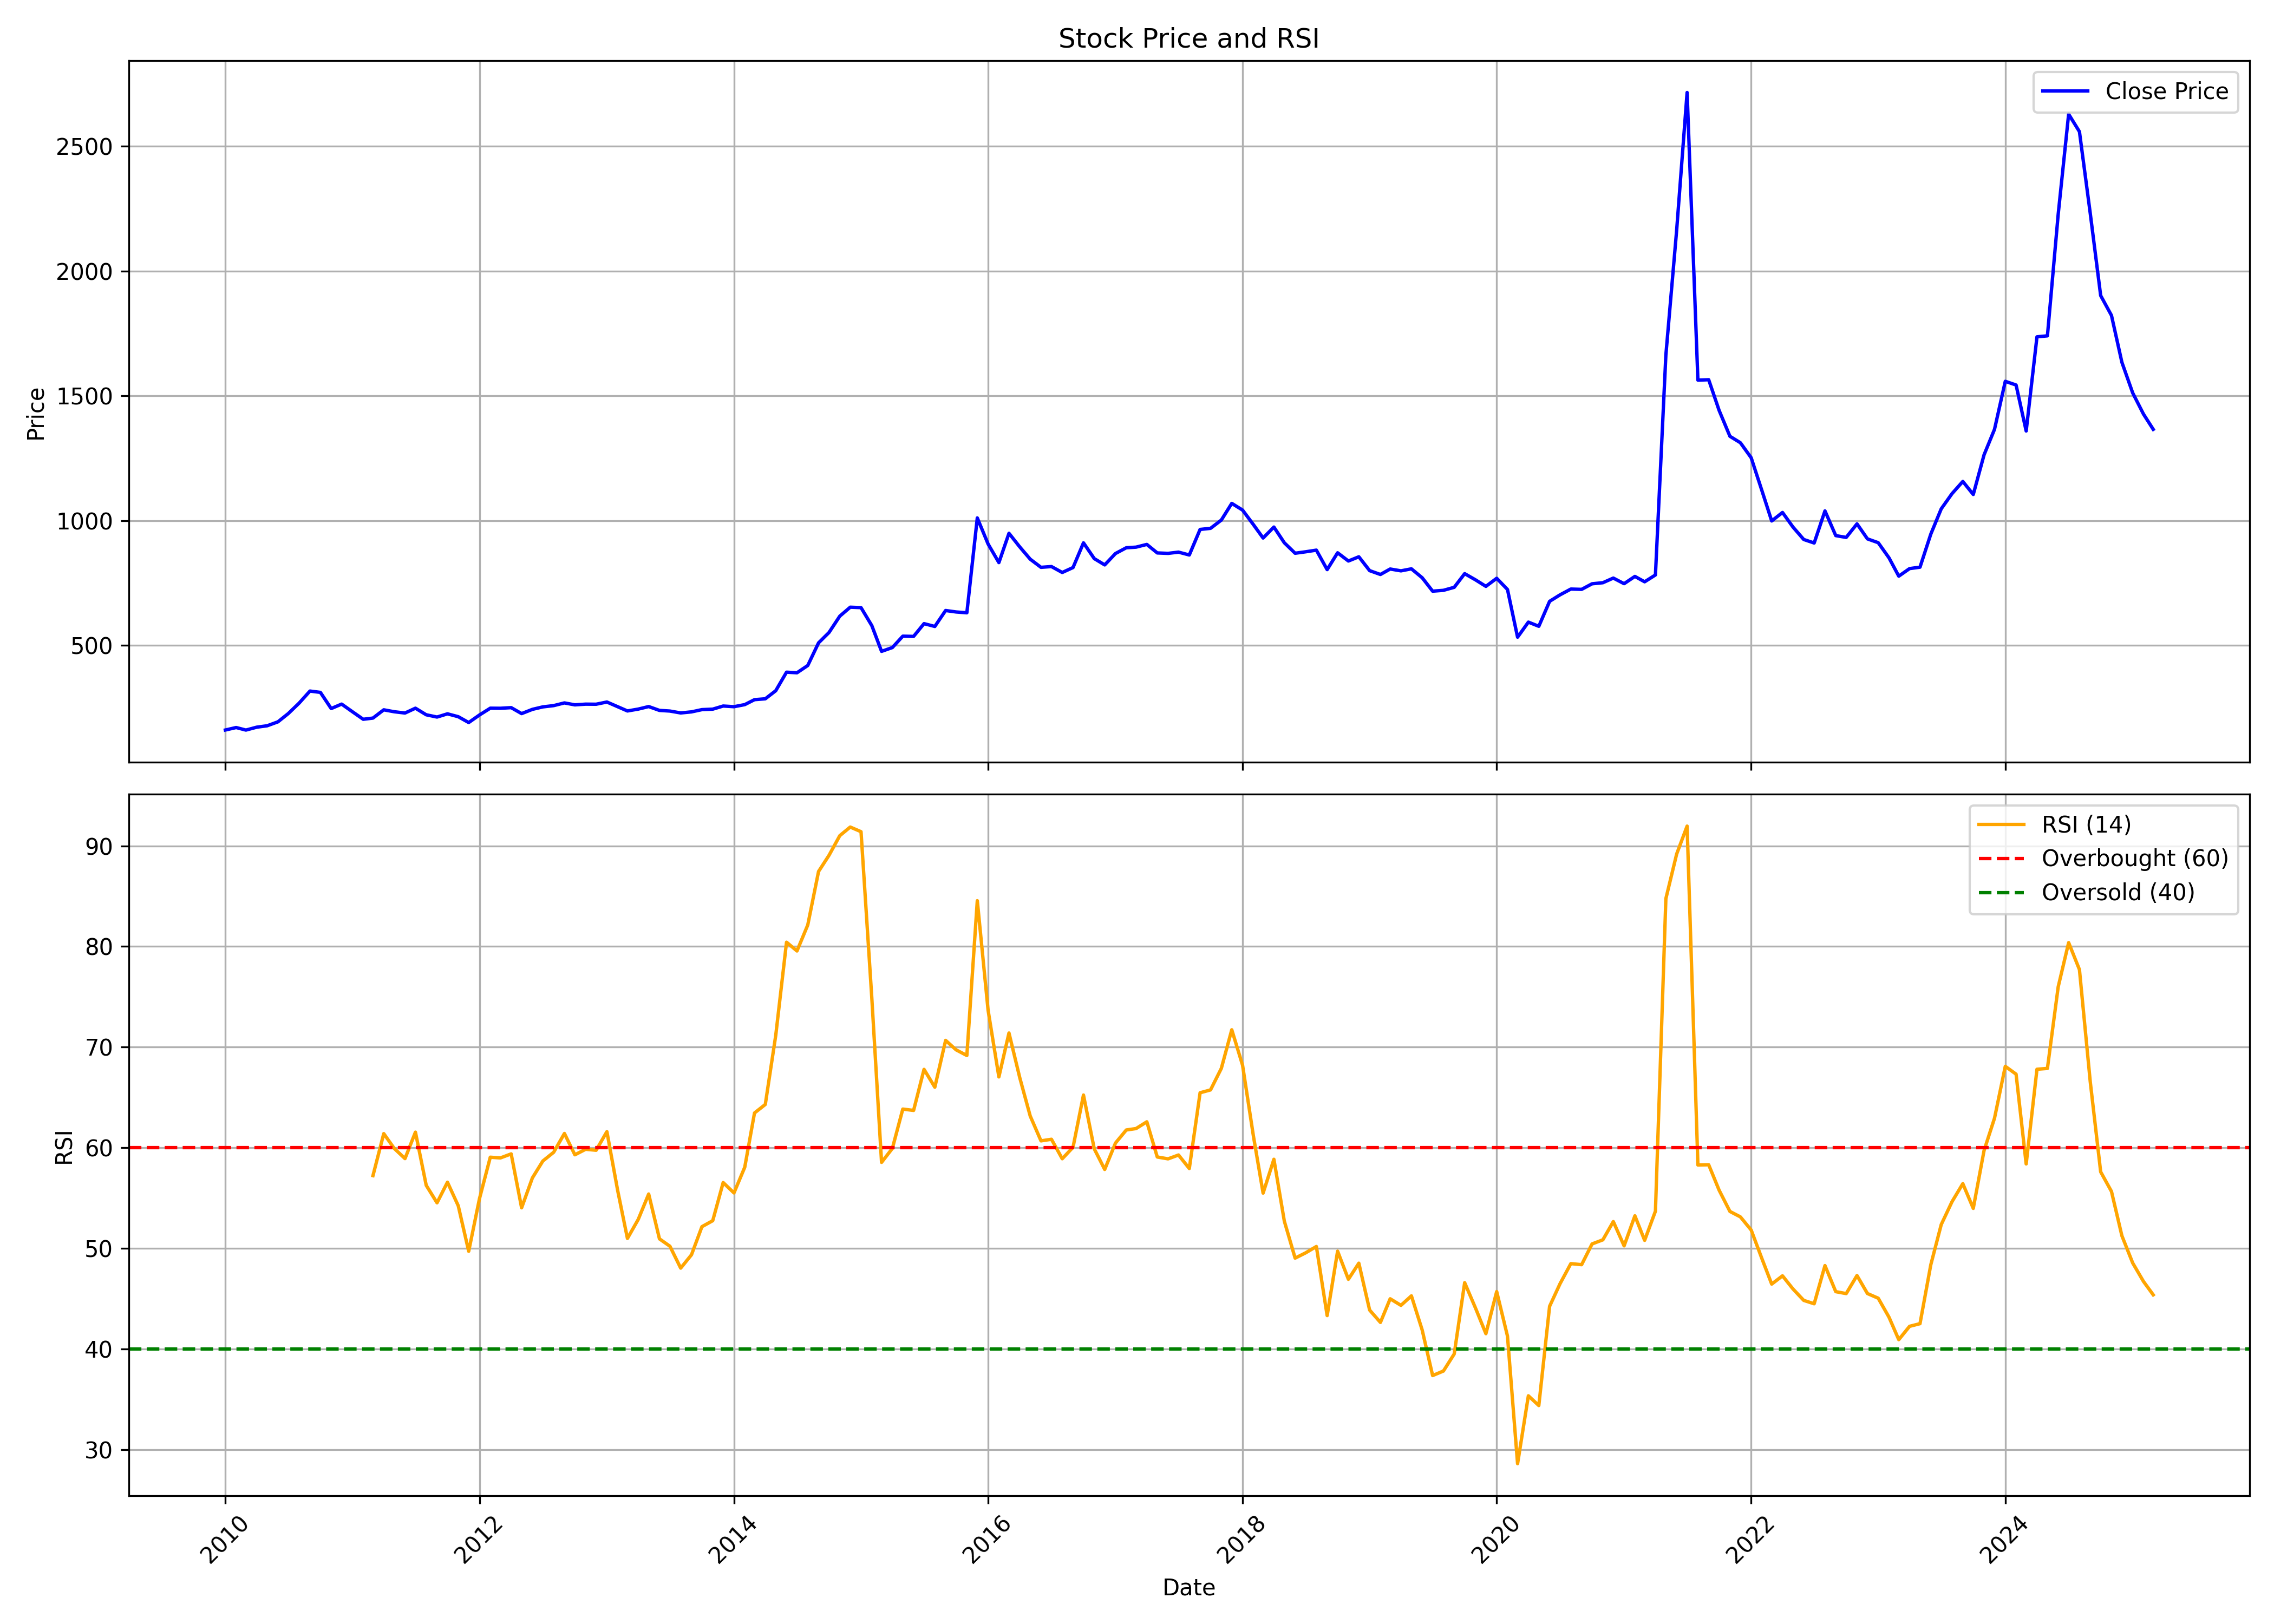

Values plotted in this chart, from the file beside it:
, date, symbol, open, high, low, close, volume, rsi
0, 2010-01-01, VEEDOL, 158.8, 178.3, 150.6, 160.5, 4283140, 
1, 2010-02-01, VEEDOL, 162.6, 172.4, 159.2, 170.5, 736060, 
2, 2010-03-01, VEEDOL, 170.5, 171.4, 159.3, 160.3, 889920, 
3, 2010-04-01, VEEDOL, 161.6, 180.6, 160.1, 171.8, 671860, 
4, 2010-05-01, VEEDOL, 172.3, 186.4, 165, 177.5, 776960, 
5, 2010-06-01, VEEDOL, 175.8, 218.4, 169.5, 193.3, 1636300, 
6, 2010-07-01, VEEDOL, 193.7, 231.5, 192.3, 226.8, 1436160, 
7, 2010-08-01, VEEDOL, 229.7, 342.5, 218.4, 268.5, 9810840, 
8, 2010-09-01, VEEDOL, 273.3, 353.7, 272.7, 316.6, 6707140, 
9, 2010-10-01, VEEDOL, 322, 341.8, 289.5, 311.3, 3064400, 
10, 2010-11-01, VEEDOL, 310.5, 312.9, 237, 246.5, 1786400, 
11, 2010-12-01, VEEDOL, 247.7, 303.1, 232, 264.4, 2442720, 
12, 2011-01-01, VEEDOL, 267.2, 299.9, 231.3, 233.8, 1820120, 
13, 2011-02-01, VEEDOL, 235.5, 238.5, 192.4, 203.6, 796440, 
14, 2011-03-01, VEEDOL, 201.5, 234.8, 196.4, 208.3, 1440900, 57.24
15, 2011-04-01, VEEDOL, 206.8, 250.8, 206.8, 241.5, 2003480, 61.41
16, 2011-05-01, VEEDOL, 243.8, 247, 219, 233.7, 672820, 59.95
17, 2011-06-01, VEEDOL, 235.3, 248.8, 205.2, 228.6, 827860, 58.93
18, 2011-07-01, VEEDOL, 229.6, 258.1, 228.9, 248, 1389740, 61.56
19, 2011-08-01, VEEDOL, 250.1, 266.2, 210, 221.6, 651980, 56.27
20, 2011-09-01, VEEDOL, 221.6, 242.3, 212.1, 212.5, 330320, 54.54
21, 2011-10-01, VEEDOL, 212.3, 231.2, 207.6, 225.4, 301840, 56.58
22, 2011-11-01, VEEDOL, 224, 239.7, 207.8, 213.9, 382280, 54.24
23, 2011-12-01, VEEDOL, 217.8, 217.8, 188.2, 190.5, 147400, 49.72
24, 2012-01-01, VEEDOL, 192.3, 234.2, 191.1, 220.8, 504620, 54.96
25, 2012-02-01, VEEDOL, 222.4, 284.4, 220.8, 248, 2905420, 59.07
26, 2012-03-01, VEEDOL, 248.6, 261, 239.7, 247.6, 670680, 59
27, 2012-04-01, VEEDOL, 247.7, 273.3, 244.5, 250.2, 610820, 59.4
28, 2012-05-01, VEEDOL, 249.8, 252.9, 222.1, 226.3, 264940, 54.04
29, 2012-06-01, VEEDOL, 226.9, 246.6, 220.1, 243.3, 241680, 57.02
30, 2012-07-01, VEEDOL, 243.4, 274.3, 230.6, 253.2, 755940, 58.69
31, 2012-08-01, VEEDOL, 254.4, 279, 253.2, 258.3, 1355500, 59.56
32, 2012-09-01, VEEDOL, 264.9, 277.8, 260.4, 269.1, 523060, 61.43
33, 2012-10-01, VEEDOL, 270.4, 273.8, 260.3, 261.3, 332460, 59.31
34, 2012-11-01, VEEDOL, 261.3, 274.5, 258.6, 264.2, 253320, 59.86
35, 2012-12-01, VEEDOL, 263, 274.2, 259.9, 263.9, 427440, 59.76
36, 2013-01-01, VEEDOL, 264.7, 290.7, 264.5, 272.7, 1145560, 61.61
37, 2013-02-01, VEEDOL, 273.5, 276.5, 252.5, 253.9, 157860, 55.75
38, 2013-03-01, VEEDOL, 254.7, 258.2, 234.9, 236.9, 221040, 51
39, 2013-04-01, VEEDOL, 237.8, 255.7, 237.6, 244.3, 114840, 52.89
40, 2013-05-01, VEEDOL, 244.3, 265.6, 238.2, 254.5, 206080, 55.41
41, 2013-06-01, VEEDOL, 252, 255.9, 236.6, 239.1, 120200, 50.96
42, 2013-07-01, VEEDOL, 237.8, 252.7, 234.9, 236.5, 152460, 50.23
43, 2013-08-01, VEEDOL, 240.8, 247.8, 223.6, 228.9, 96320, 48.05
44, 2013-09-01, VEEDOL, 233.2, 249.4, 231.3, 233.2, 82860, 49.38
45, 2013-10-01, VEEDOL, 232.3, 250.4, 232.3, 242.2, 128860, 52.17
46, 2013-11-01, VEEDOL, 242.5, 253.6, 237.6, 244.1, 160880, 52.76
47, 2013-12-01, VEEDOL, 243.5, 279.3, 236.7, 256.6, 550660, 56.55
48, 2014-01-01, VEEDOL, 256.3, 263.1, 242.2, 253.9, 211960, 55.52
49, 2014-02-01, VEEDOL, 253.9, 272.9, 247, 262.3, 384320, 58.07
50, 2014-03-01, VEEDOL, 265.1, 292.5, 261, 282.2, 429860, 63.46
51, 2014-04-01, VEEDOL, 283.2, 300.5, 280.8, 285.6, 247440, 64.31
52, 2014-05-01, VEEDOL, 285.6, 360.8, 273.8, 318, 734380, 71.17
53, 2014-06-01, VEEDOL, 318.2, 400.7, 316.3, 392.3, 981240, 80.43
54, 2014-07-01, VEEDOL, 394.5, 449.8, 345.9, 389.9, 764060, 79.56
55, 2014-08-01, VEEDOL, 386.9, 439, 381.3, 419.1, 656860, 82.14
56, 2014-09-01, VEEDOL, 426.7, 542.4, 413.6, 509.8, 1291040, 87.46
57, 2014-10-01, VEEDOL, 505, 559.9, 502.5, 551.3, 367800, 89.06
58, 2014-11-01, VEEDOL, 559.9, 645.2, 521.3, 616.8, 885260, 91.01
59, 2014-12-01, VEEDOL, 622.5, 695.3, 593.6, 652.6, 946240, 91.87
... 123 more rows
